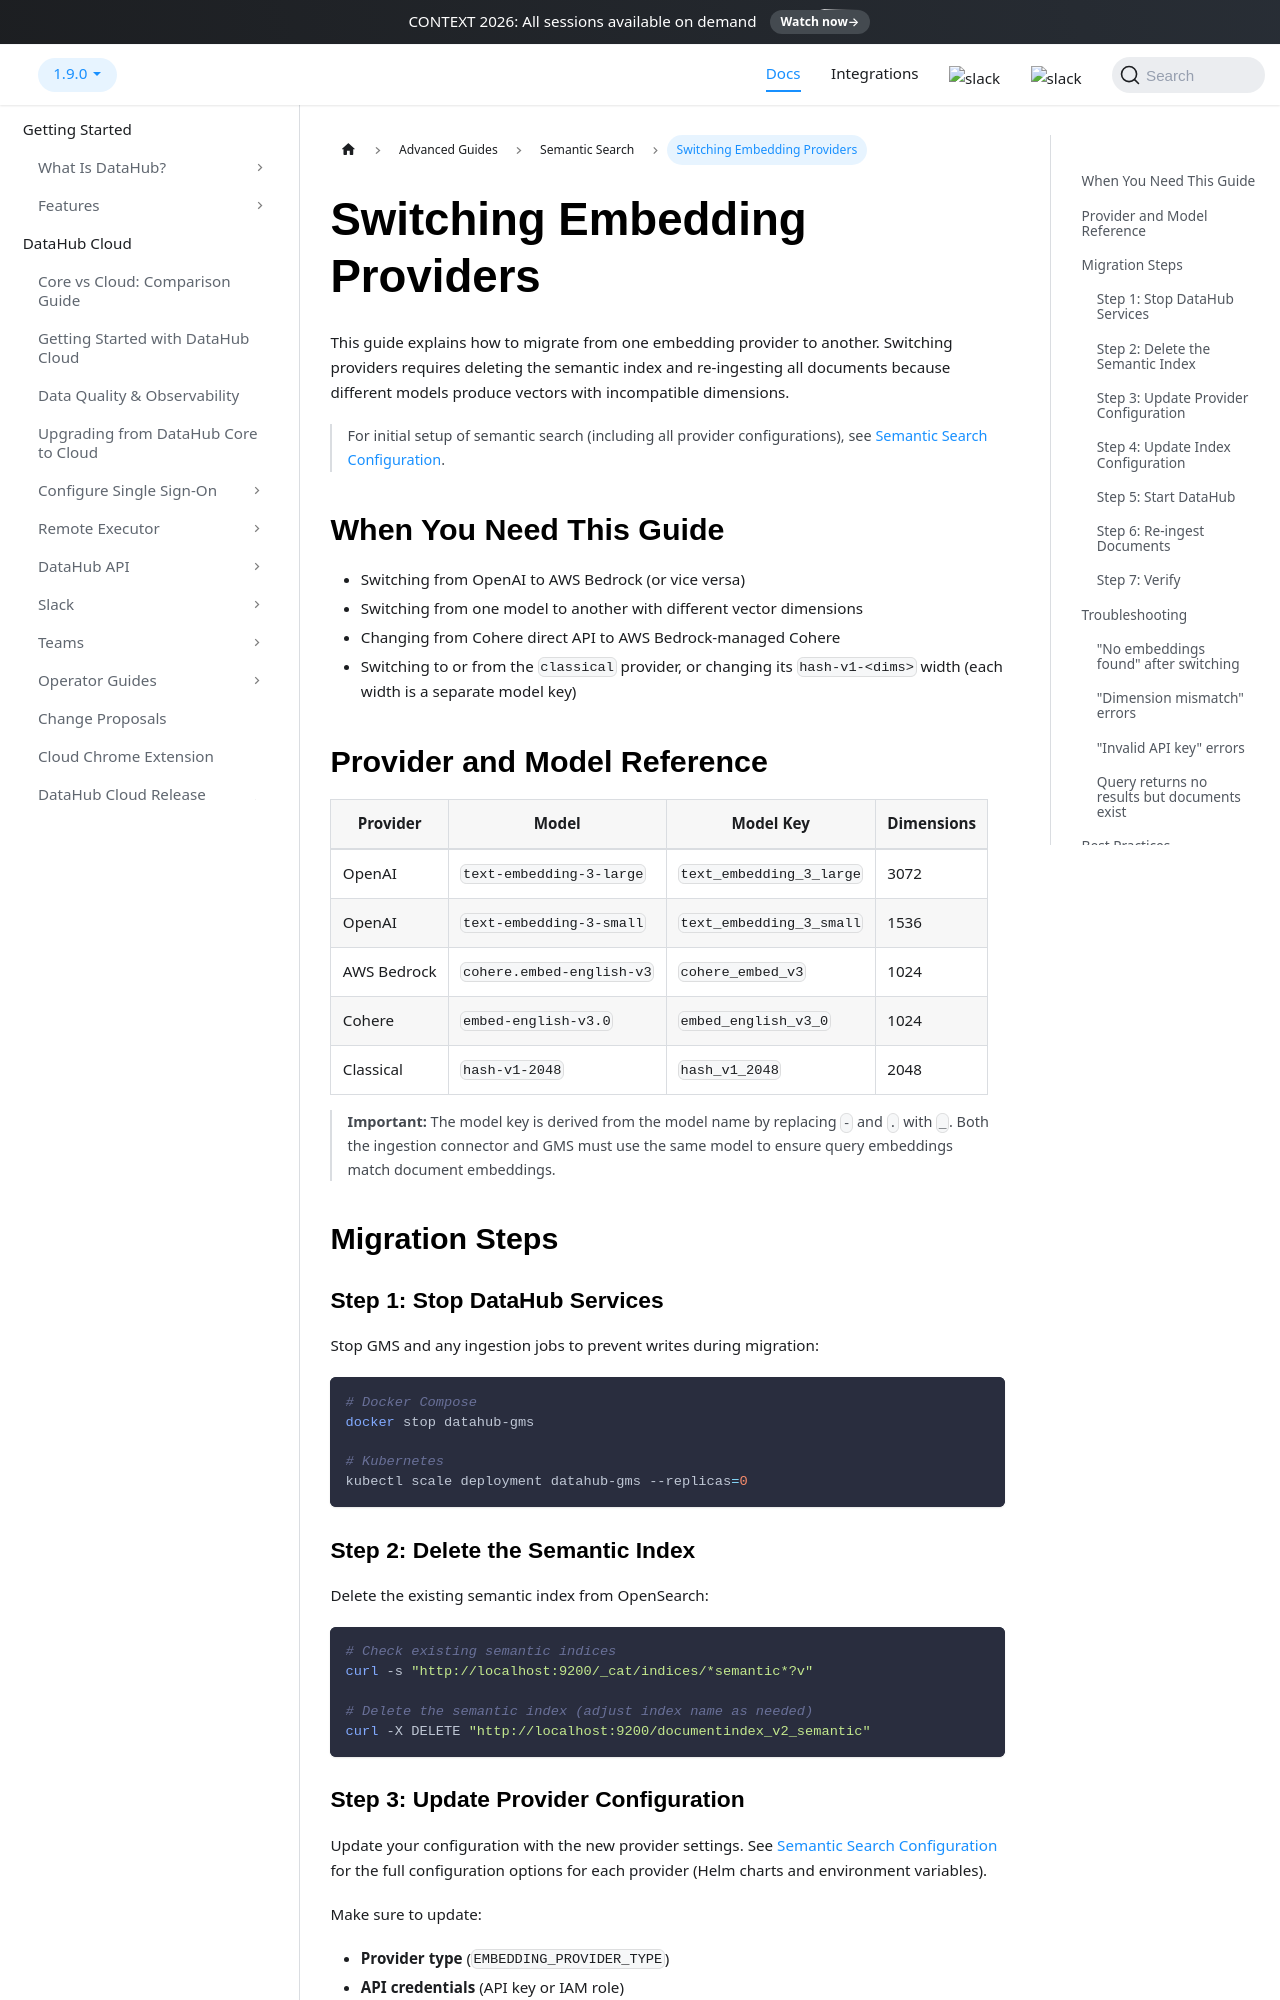

repository: datahub-project/datahub · page: docs/dev-guides/semantic-search/switching_providers/index.html · generator: docusaurus

# Switching Embedding Providers

This guide explains how to migrate from one embedding provider to another. Switching providers requires deleting the semantic index and re-ingesting all documents because different models produce vectors with incompatible dimensions.

> For initial setup of semantic search (including all provider configurations), see [Semantic Search Configuration](../../how-to/semantic-search-configuration.md).

## When You Need This Guide

- Switching from OpenAI to AWS Bedrock (or vice versa)
- Switching from one model to another with different vector dimensions
- Changing from Cohere direct API to AWS Bedrock-managed Cohere
- Switching to or from the `classical` provider, or changing its `hash-v1-<dims>` width (each width is a separate model key)

## Provider and Model Reference

| Provider    | Model                     | Model Key                | Dimensions |
| ----------- | ------------------------- | ------------------------ | ---------- |
| OpenAI      | `text-embedding-3-large`  | `text_embedding_3_large` | 3072       |
| OpenAI      | `text-embedding-3-small`  | `text_embedding_3_small` | 1536       |
| AWS Bedrock | `cohere.embed-english-v3` | `cohere_embed_v3`        | 1024       |
| Cohere      | `embed-english-v3.0`      | `embed_english_v3_0`     | 1024       |
| Classical   | `hash-v1-2048`            | `hash_v1_2048`           | 2048       |

> **Important:** The model key is derived from the model name by replacing `-` and `.` with `_`. Both the ingestion connector and GMS must use the same model to ensure query embeddings match document embeddings.

## Migration Steps

### Step 1: Stop DataHub Services

Stop GMS and any ingestion jobs to prevent writes during migration:

```bash
# Docker Compose
docker stop datahub-gms

# Kubernetes
kubectl scale deployment datahub-gms --replicas=0
```

### Step 2: Delete the Semantic Index

Delete the existing semantic index from OpenSearch:

```bash
# Check existing semantic indices
curl -s "http://localhost:9200/_cat/indices/*semantic*?v"

# Delete the semantic index (adjust index name as needed)
curl -X DELETE "http://localhost:9200/documentindex_v2_semantic"
```
